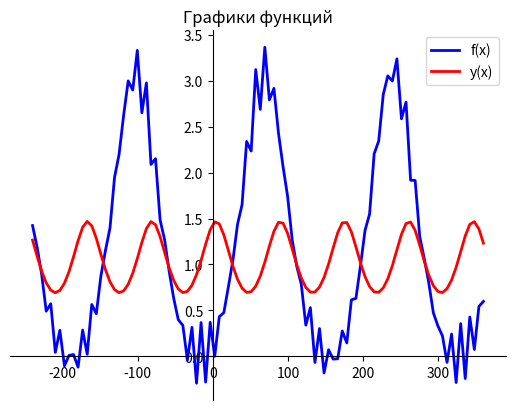

Here is the Python script that generated this plot:
import matplotlib.pyplot as plt
from math import log, sqrt, sin, pi, cos, tan, asin, acos, degrees, atan, e, radians, pow, exp, degrees

# plt.plot([1, 5, -3, -0.5], [1, 25, 9, 0.25 ])
# plt.show()

# import matplotlib.pyplot as plt
# # формируем линию
# line = plt.plot([1, 5, -3, -0.5], [1, 25, 9, 0.25 ])
# # задаем формат ее вывода
# plt.setp(line, color="red", linewidth=2, marker="o" )
# # устанавливаем две оси в положение zero
# plt.gca().spines["left"].set_position("zero")
# plt.gca().spines["bottom"].set_position("zero")
# # скрываем остальные две
# plt.gca().spines["top"].set_visible(False)
# plt.gca().spines["right"].set_visible(False)
# # отображаем область построения
# plt.show()

import matplotlib.pyplot as plt
# from task_04 import f_x
# def f_x(x):
#    y = x ** 3 - 6 * x ** 2 +  x + 5
#    return y
# a = -2
# b = 6
# n = 100
# h = (b-a)/(n-1)
# x_list = [a + h * i for i in range(n)]
# f_list = [f_x(x) for x in x_list]
# line = plt.plot(x_list, f_list)
# plt.setp(line, color="blue", linewidth=2)
# plt.gca().spines["left"].set_position("zero")
# plt.gca().spines["bottom"].set_position("zero")
# plt.gca().spines["top"].set_visible(False)
# plt.gca().spines["right"].set_visible(False)
# plt.show()

# import matplotlib.pyplot as plt
# from task_04 import n_t
# years = [x for x in range(1500, 2000)]
# f_list = [n_t(t_main) for t_main in years]
# x_list = years
# line = plt.plot(x_list, f_list)
# plt.setp(line, color="blue", linewidth=2)
# plt.gca().spines["left"].set_position("center")
# plt.gca().spines["bottom"].set_position("center")
# plt.gca().spines["top"].set_visible(False)
# plt.gca().spines["right"].set_visible(False)
# plt.grid()
# plt.show()

def f_x(x):
    y = exp(cos(x)) + log(pow(sin(0.8*x), 2) + 1) * cos(x)
    return y
def y_x(x):
    y = -log((pow(cos((x))+sin((x)), 2))+1.7)+2
    return y
a = -240
b = 360
n = 100
h = (b-a)/(n-1)
x_list = [a + h * i for i in range(n)]
f_list = [f_x(x) for x in x_list]
y_list = [y_x(x) for x in x_list]
line_f = plt.plot(x_list, f_list, label='f(x)')
line_y = plt.plot(x_list, y_list, label='y(x)')
plt.setp(line_f, color="blue", linewidth=2)
plt.setp(line_y, color="red", linewidth=2)
plt.gca().spines["left"].set_position("zero")
plt.gca().spines["bottom"].set_position("zero")
plt.gca().spines["top"].set_visible(False)
plt.gca().spines["right"].set_visible(False)
plt.legend()
plt.title("Графики функций")
plt.show()